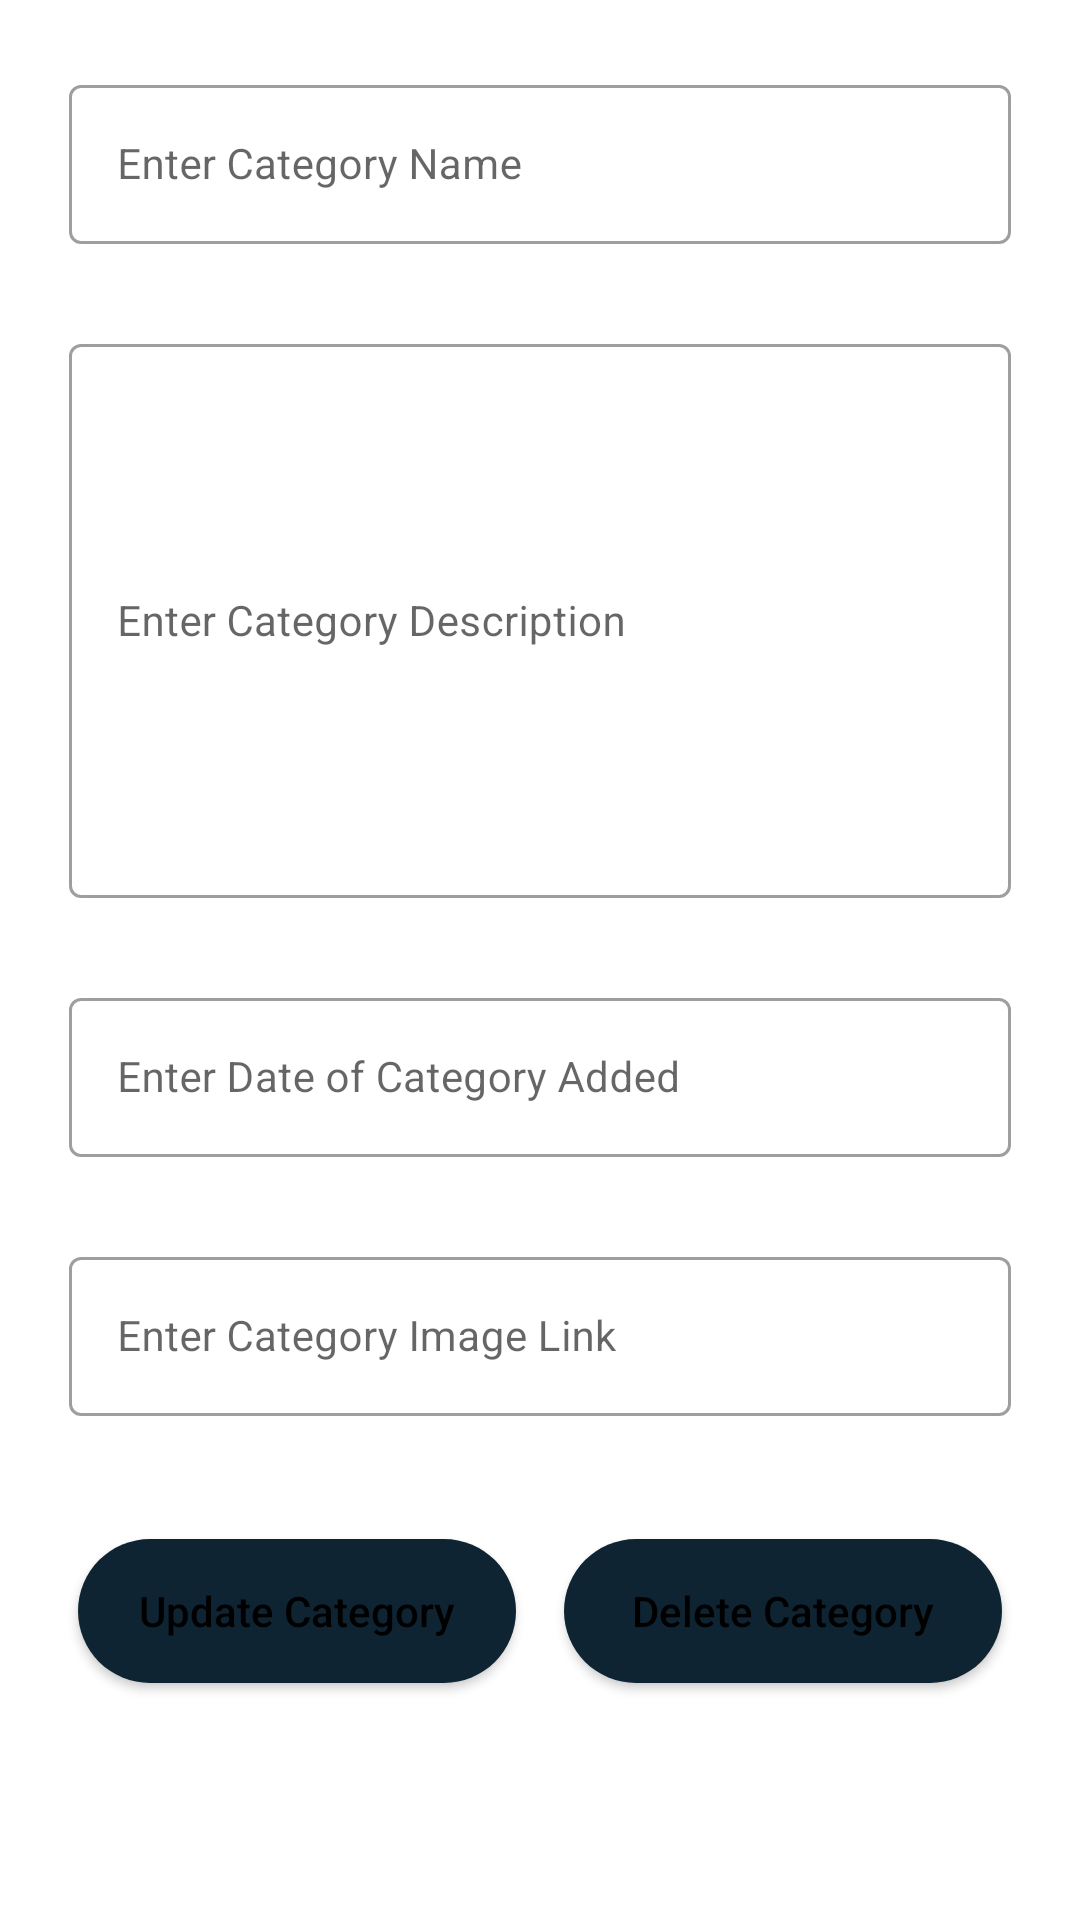

Android layout source for this screen:
<!-- AndroidManifest.xml: application theme Theme.EcoMarket -->
<!-- res/layout/activity_edit_category.xml -->
<?xml version="1.0" encoding="utf-8"?>
<ScrollView xmlns:android="http://schemas.android.com/apk/res/android"
    xmlns:app="http://schemas.android.com/apk/res-auto"
    xmlns:tools="http://schemas.android.com/tools"
    android:layout_width="match_parent"
    android:layout_height="match_parent"
    android:background="@color/white"
    tools:context=".EditCategoryActivity">

    <RelativeLayout
        android:layout_width="match_parent"
        android:layout_height="wrap_content">

        <LinearLayout
            android:layout_width="match_parent"
            android:layout_height="wrap_content"
            android:orientation="vertical">


            <com.google.android.material.textfield.TextInputLayout
                android:layout_width="match_parent"
                android:layout_height="wrap_content"
                android:layout_marginStart="18dp"
                android:layout_marginEnd="18dp"
                android:layout_marginTop="18dp"
                android:hint="Enter Category Name"
                android:padding="5dp"
                style="@style/Widget.MaterialComponents.TextInputLayout.OutlinedBox">


            <com.google.android.material.textfield.TextInputEditText
                    android:id = "@+id/idEdtCategoryName"
                    android:layout_width="match_parent"
                    android:layout_height="wrap_content"
                    android:importantForAutofill="no"
                    android:inputType="text"
                    android:textSize="14sp" />


            </com.google.android.material.textfield.TextInputLayout>

            <com.google.android.material.textfield.TextInputLayout
                android:layout_width="match_parent"
                android:layout_height="200dp"
                android:layout_marginStart="18dp"
                android:layout_marginEnd="18dp"
                android:layout_marginTop="18dp"
                android:hint="Enter Category Description"
                android:padding="5dp"
                style="@style/Widget.MaterialComponents.TextInputLayout.OutlinedBox">


            <com.google.android.material.textfield.TextInputEditText
                    android:id = "@+id/idEdtCategoryDescription"
                    android:layout_width="match_parent"
                    android:layout_height="match_parent"
                    android:importantForAutofill="no"
                    android:inputType="text"
                    android:singleLine="false"
                    android:textSize="14sp" />


            </com.google.android.material.textfield.TextInputLayout>

            <com.google.android.material.textfield.TextInputLayout
                android:layout_width="match_parent"
                android:layout_height="wrap_content"
                android:layout_marginStart="18dp"
                android:layout_marginEnd="18dp"
                android:layout_marginTop="18dp"
                android:hint="Enter Date of Category Added"
                android:padding="5dp"
                style="@style/Widget.MaterialComponents.TextInputLayout.OutlinedBox">


            <com.google.android.material.textfield.TextInputEditText
                    android:id = "@+id/idEdtCategoryDate"
                    android:layout_width="match_parent"
                    android:layout_height="wrap_content"
                    android:importantForAutofill="no"
                    android:inputType="date"
                    android:textSize="14sp" />


            </com.google.android.material.textfield.TextInputLayout>

            <com.google.android.material.textfield.TextInputLayout
                android:layout_width="match_parent"
                android:layout_height="wrap_content"
                android:layout_marginStart="18dp"
                android:layout_marginEnd="18dp"
                android:layout_marginTop="18dp"
                android:hint="Enter Category Image Link"
                android:padding="5dp"
                style="@style/Widget.MaterialComponents.TextInputLayout.OutlinedBox">


            <com.google.android.material.textfield.TextInputEditText
                    android:id = "@+id/idEdtCategoryImageLink"
                    android:layout_width="match_parent"
                    android:layout_height="wrap_content"
                    android:importantForAutofill="no"
                    android:inputType="date"
                    android:textSize="14sp" />


            </com.google.android.material.textfield.TextInputLayout>

            <LinearLayout
                android:layout_width="match_parent"
                android:layout_height="wrap_content"
                android:layout_marginStart="18dp"
                android:layout_marginEnd="18dp"
                android:layout_marginTop="28dp"
                android:layout_marginBottom="28dp"
                android:weightSum="2"
                android:orientation="horizontal">

                <Button
                    android:layout_width="8dp"
                    android:layout_height="wrap_content"
                    android:layout_margin="8dp"
                    android:textColor="@color/black"
                    android:layout_weight="1"
                    android:background="@drawable/custom_button_back"
                    android:layout_marginBottom="18dp"
                    android:id="@+id/idBtnUpdateCategory"
                    android:text="Update Category"
                    android:textAllCaps="false" />

                <Button
                    android:layout_width="8dp"
                    android:layout_height="wrap_content"
                    android:layout_margin="8dp"
                    android:textColor="@color/black"
                    android:layout_weight="1"
                    android:background="@drawable/custom_button_back"
                    android:layout_marginBottom="18dp"
                    android:id="@+id/idBtnDeleteCategory"
                    android:text="Delete Category"
                    android:textAllCaps="false" />

            </LinearLayout>




        </LinearLayout>

        <ProgressBar
            android:layout_width="wrap_content"
            android:layout_height="wrap_content"
            android:layout_centerInParent="true"
            android:id = "@+id/idpBLoading"
            android:indeterminate="true"
            android:indeterminateDrawable="@drawable/progress_back"
            android:visibility="gone" />

    </RelativeLayout>


</ScrollView>
<!-- resources referenced by this layout -->
<resources>
  <color name="black">#FF000000</color>
  <color name="white">#FFFFFFFF</color>
  <!-- drawable custom_button_back (drawable-v24) -->
  <?xml version="1.0" encoding="utf-8"?>
  <shape  xmlns:android="http://schemas.android.com/apk/res/android"
      android:shape="rectangle">
      <solid android:color="@color/blue_shade_1"/>
      <corners android:radius="28dp" />
  </shape>
  <!-- drawable progress_back (drawable-v24) -->
  <?xml version="1.0" encoding="utf-8"?>
  <rotate xmlns:android="http://schemas.android.com/apk/res/android"
       android:fromDegrees="0"
      android:pivotX="50%"
      android:pivotY="50%"
      android:toDegrees="368">
  <shape
      android:innerRadiusRatio="3"
      android:shape="ring"
      android:thicknessRatio="8"
      android:useLevel="false"
      >
      <size
          android:height="76dip"
          android:width="76dip" />
      <gradient
          android:angle="8"
          android:endColor="#00ffffff"
          android:startColor="@color/purple_500"
          android:type="sweep"
          android:useLevel="false" />
  
  </shape>
  
  </rotate>
  <style name="Theme.EcoMarket" parent="Theme.MaterialComponents.DayNight.DarkActionBar">
          
          <item name="colorPrimary">@color/purple_500</item>
          <item name="colorPrimaryVariant">@color/purple_700</item>
          <item name="colorOnPrimary">@color/white</item>
          
          <item name="colorSecondary">@color/teal_200</item>
          <item name="colorSecondaryVariant">@color/teal_700</item>
          <item name="colorOnSecondary">@color/black</item>
          
          <item name="android:statusBarColor" tools:targetApi="l">@color/purple_500</item>
  
          
      </style>
  <color name="blue_shade_1">#0e2433</color>
  <color name="purple_500">#ff8000</color>
  <color name="purple_700">#FFFFFF</color>
  <color name="teal_200">#FF03DAC5</color>
  <color name="teal_700">#FF018786</color>
</resources>
